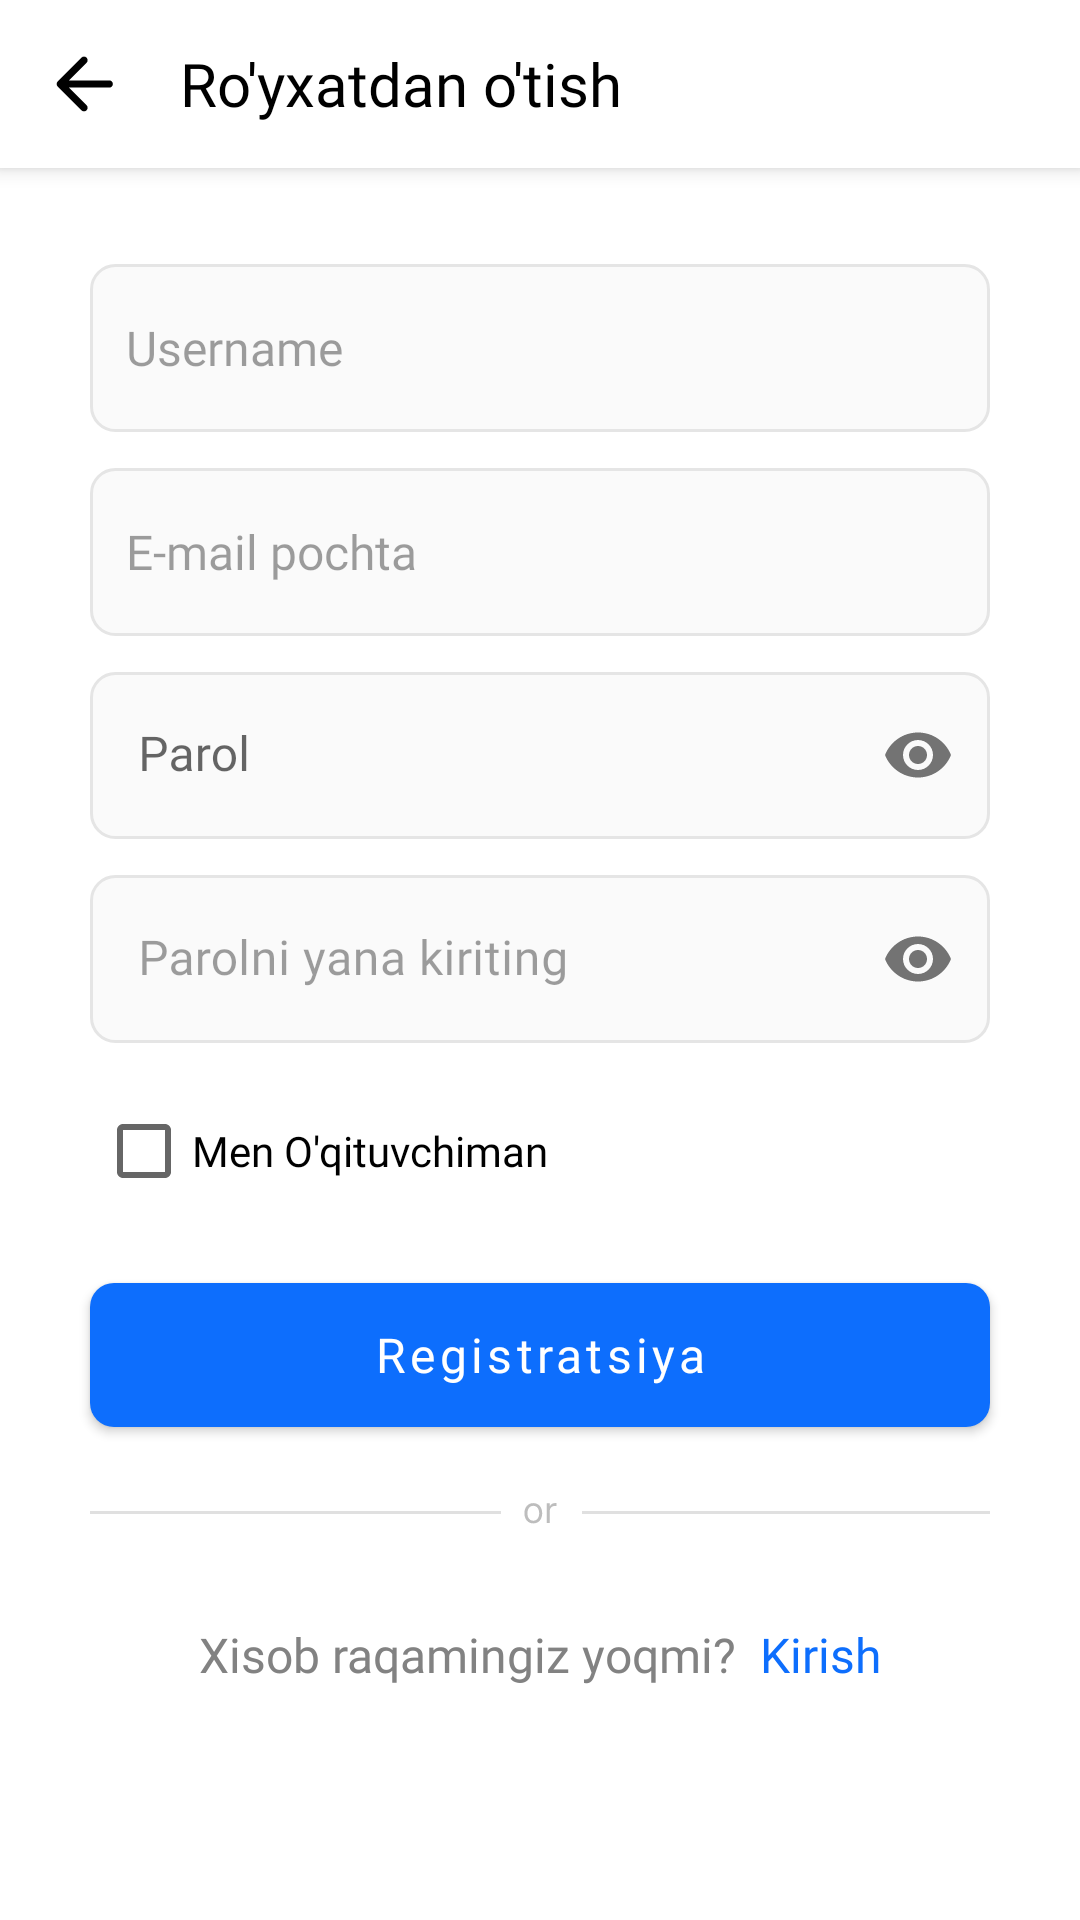

Android layout source for this screen:
<!-- AndroidManifest.xml: application theme Theme.TUITTeacherStudent -->
<!-- res/layout/fragment_sign_up.xml -->
<?xml version="1.0" encoding="utf-8"?>
<androidx.core.widget.NestedScrollView xmlns:android="http://schemas.android.com/apk/res/android"
    xmlns:app="http://schemas.android.com/apk/res-auto"
    android:layout_width="match_parent"
    xmlns:tools="http://schemas.android.com/tools"
    tools:context=".ui.login.register.FragmentRegister"
    android:layout_height="match_parent">
    <androidx.appcompat.widget.LinearLayoutCompat
        android:layout_width="match_parent"
        android:layout_height="match_parent"
        android:orientation="vertical">
        <androidx.appcompat.widget.LinearLayoutCompat
            android:id="@+id/frame"
            android:background="@color/white"
            android:elevation="@dimen/dimen_4dp"
            android:layout_width="match_parent"
            android:layout_height="@dimen/dimen_56dp"
            app:layout_constraintTop_toTopOf="parent">
            <androidx.appcompat.widget.AppCompatImageView
                android:layout_width="32dp"
                android:layout_height="32dp"
                android:layout_marginStart="@dimen/dimen_12dp"
                android:layout_gravity="center_vertical"
                android:background="?android:selectableItemBackground"
                android:clickable="true"
                android:id="@+id/back"
                app:tint="@color/black"
                android:focusable="true"
                android:padding="@dimen/dimen_6dp"
                android:src="@drawable/ic_back_icon" />
            <androidx.appcompat.widget.AppCompatTextView
                android:layout_width="wrap_content"
                android:layout_height="wrap_content"
                android:layout_marginStart="@dimen/dimen_16dp"
                android:fontFamily="@font/inter_medium"
                android:layout_gravity="center_vertical"
                android:text="@string/sign_up"
                android:textColor="@color/black"
                android:textSize="@dimen/dimen_20sp"/>
        </androidx.appcompat.widget.LinearLayoutCompat>

        <androidx.appcompat.widget.AppCompatEditText
            android:layout_width="match_parent"
            android:layout_height="@dimen/dimen_56dp"
            android:layout_marginHorizontal="@dimen/dimen_30dp"
            android:layout_marginTop="@dimen/dimen_32dp"
            android:background="@drawable/background_8dp_blue"
            android:fontFamily="@font/inter_regular"
            android:hint="@string/username"
            android:id="@+id/name"
            android:inputType="textPersonName"
            android:imeOptions="actionNext"
            android:maxLines="1"
            android:paddingHorizontal="@dimen/dimen_12dp"
            android:textColorHint="#61000000"
            android:textSize="@dimen/dimen_16sp" />

        <androidx.appcompat.widget.AppCompatEditText
            android:layout_width="match_parent"
            android:layout_height="@dimen/dimen_56dp"
            android:layout_marginHorizontal="@dimen/dimen_30dp"
            android:layout_marginTop="@dimen/dimen_12dp"
            android:background="@drawable/background_8dp_blue"
            android:fontFamily="@font/inter_regular"
            android:hint="@string/e_mail_address"
            android:imeOptions="actionNext"
            android:maxLines="1"
            android:id="@+id/email"
            android:inputType="textEmailAddress"
            android:paddingHorizontal="@dimen/dimen_12dp"
            android:textColorHint="#61000000"
            android:textSize="@dimen/dimen_16sp" />


        <com.google.android.material.textfield.TextInputLayout
            android:layout_width="match_parent"
            android:layout_height="wrap_content"
            android:layout_marginHorizontal="@dimen/dimen_30dp"
            app:boxStrokeWidth="0dp"
            app:boxStrokeWidthFocused="0dp"
            app:boxStrokeColor="#FFF"
            app:boxBackgroundColor="#FFF"
            android:layout_marginTop="@dimen/dimen_12dp"
            app:passwordToggleEnabled="true">
            <androidx.appcompat.widget.AppCompatEditText
                android:layout_width="match_parent"
                android:layout_height="wrap_content"
                android:id="@+id/password"
                android:background="@drawable/background_8dp_blue"
                android:fontFamily="@font/inter_regular"
                android:hint="@string/password"
                android:inputType="textPassword"
                android:maxLines="1"
                android:paddingHorizontal="@dimen/dimen_12dp"
                android:textSize="@dimen/dimen_16sp" />

        </com.google.android.material.textfield.TextInputLayout>
        <com.google.android.material.textfield.TextInputLayout
            android:layout_width="match_parent"
            android:layout_height="@dimen/dimen_56dp"
            android:layout_marginHorizontal="@dimen/dimen_30dp"
            android:layout_marginTop="@dimen/dimen_12dp"
            app:boxStrokeWidth="0dp"
            app:boxStrokeWidthFocused="0dp"
            app:boxStrokeColor="#FFF"
            app:boxBackgroundColor="#FFF"
            android:textColorHint="#61000000"
            app:passwordToggleEnabled="true">
            <androidx.appcompat.widget.AppCompatEditText
                android:layout_width="match_parent"
                android:layout_height="@dimen/dimen_56dp"
                android:id="@+id/reEnteredPassword"
                android:fontFamily="@font/inter_regular"
                android:background="@drawable/background_8dp_blue"
                android:hint="@string/reEnterPassword"
                android:inputType="textPassword"
                android:maxLines="1"
                android:paddingHorizontal="@dimen/dimen_12dp"
                android:textSize="@dimen/dimen_16sp" />

        </com.google.android.material.textfield.TextInputLayout>

        <androidx.appcompat.widget.AppCompatCheckBox
            android:layout_width="match_parent"
            android:layout_height="wrap_content"
            android:fontFamily="@font/inter_medium"
            android:layout_gravity="end"
            android:layout_marginTop="@dimen/dimen_12dp"
            android:id="@+id/isTeacher"
            android:layout_marginHorizontal="@dimen/dimen_32dp"
            android:text="@string/men_o_qituvchiman"/>



        <com.google.android.material.button.MaterialButton
            android:layout_width="match_parent"
            android:layout_height="48dp"
            android:insetBottom="@dimen/dimen_0dp"
            android:insetTop="@dimen/dimen_0dp"
            android:id="@+id/register"
            android:text="@string/register"
            android:imeOptions="actionDone"
            android:textAllCaps="false"
            android:fontFamily="@font/inter_semibold"
            android:textSize="@dimen/dimen_16sp"
            android:layout_marginTop="@dimen/dimen_20dp"
            android:layout_marginHorizontal="@dimen/dimen_30dp"
            app:cornerRadius="@dimen/dimen_8dp"/>

        <androidx.appcompat.widget.AppCompatImageView
            android:layout_width="match_parent"
            android:scaleType="centerCrop"
            android:layout_marginTop="@dimen/dimen_20dp"
            android:layout_height="wrap_content"
            android:layout_marginHorizontal="@dimen/dimen_30dp"
            android:src="@drawable/ic_divider_text"/>





        <androidx.appcompat.widget.LinearLayoutCompat
            android:layout_width="wrap_content"
            android:layout_gravity="center"
            android:layout_marginTop="@dimen/dimen_30dp"
            android:layout_height="wrap_content">

            <androidx.appcompat.widget.AppCompatTextView
                android:layout_width="wrap_content"
                android:layout_height="wrap_content"
                android:textSize="@dimen/dimen_16sp"
                android:fontFamily="@font/inter_medium"
                android:textColor="#828282"
                android:text="@string/don_t_have_an_account"/>
            <androidx.appcompat.widget.AppCompatTextView
                android:layout_width="wrap_content"
                android:layout_marginStart="@dimen/dimen_8dp"
                android:layout_height="wrap_content"
                android:textColor="@color/base_blue"
                android:textSize="@dimen/dimen_16sp"
                android:id="@+id/login"
                android:fontFamily="@font/inter_medium"
                android:text="@string/login"/>

        </androidx.appcompat.widget.LinearLayoutCompat>

    </androidx.appcompat.widget.LinearLayoutCompat>


</androidx.core.widget.NestedScrollView>
<!-- resources referenced by this layout -->
<resources>
  <color name="base_blue">#0D6EFD</color>
  <color name="black">#FF000000</color>
  <color name="white">#FFFFFFFF</color>
  <dimen name="dimen_0dp">0dp</dimen>
  <dimen name="dimen_12dp">12dp</dimen>
  <dimen name="dimen_16dp">16dp</dimen>
  <dimen name="dimen_16sp">16sp</dimen>
  <dimen name="dimen_20dp">20dp</dimen>
  <dimen name="dimen_20sp">20sp</dimen>
  <dimen name="dimen_30dp">30dp</dimen>
  <dimen name="dimen_32dp">32dp</dimen>
  <dimen name="dimen_4dp">4dp</dimen>
  <dimen name="dimen_56dp">56dp</dimen>
  <dimen name="dimen_6dp">6dp</dimen>
  <dimen name="dimen_8dp">8dp</dimen>
  <!-- drawable background_8dp_blue (drawable-v24) -->
  <?xml version="1.0" encoding="utf-8"?>
  <shape xmlns:android="http://schemas.android.com/apk/res/android">
  
  
      <solid android:color="@color/gray_fa"/>
      <corners android:radius="@dimen/dimen_8dp"/>
      <stroke android:color="@color/gray_e5" android:width="@dimen/dimen_1dp"/>
  
  
  </shape>
  <!-- drawable ic_back_icon (drawable-v24) -->
  <vector xmlns:android="http://schemas.android.com/apk/res/android"
      android:width="18dp"
      android:height="18dp"
      android:viewportWidth="18"
      android:viewportHeight="18">
    <path
        android:pathData="M16.5834,7.9168H4.4825L9.7692,2.6301C10.1917,2.2076 10.1917,1.5143 9.7692,1.0918C9.3467,0.6693 8.6642,0.6693 8.2417,1.0918L1.1025,8.2309C0.68,8.6534 0.68,9.3359 1.1025,9.7584L8.2417,16.8976C8.6642,17.3201 9.3467,17.3201 9.7692,16.8976C10.1917,16.4751 10.1917,15.7926 9.7692,15.3701L4.4825,10.0834H16.5834C17.1792,10.0834 17.6667,9.5959 17.6667,9.0001C17.6667,8.4043 17.1792,7.9168 16.5834,7.9168Z"
        android:fillColor="#ffffff"
        android:fillType="evenOdd"/>
  </vector>
  <string name="don_t_have_an_account">Xisob raqamingiz yoqmi?</string>
  <string name="e_mail_address">E-mail pochta</string>
  <string name="login">Kirish</string>
  <string name="men_o_qituvchiman">Men O\'qituvchiman</string>
  <string name="password">Parol</string>
  <string name="reEnterPassword">Parolni yana kiriting</string>
  <string name="register">Registratsiya</string>
  <string name="sign_up">Ro\'yxatdan o\'tish</string>
  <string name="username">Username</string>
  <style name="Theme.TUITTeacherStudent" parent="Theme.MaterialComponents.Light.NoActionBar">
  
          <item name="colorPrimary">@color/base_blue</item>
          <item name="colorPrimaryVariant">@color/base_blue</item>
          <item name="colorOnPrimary">@color/white</item>
          
          <item name="colorSecondary">@color/base_blue</item>
          <item name="colorSecondaryVariant">@color/base_blue</item>
          <item name="colorOnSecondary">@color/black</item>
  
  
          <item name="android:windowLightStatusBar">false</item>
          <item name="android:statusBarColor" tools:targetApi="l">?attr/colorPrimary</item>
      </style>
  <color name="gray_fa">#FAFAFA</color>
  <color name="gray_e5">#E5E5E5</color>
  <dimen name="dimen_1dp">1dp</dimen>
</resources>
